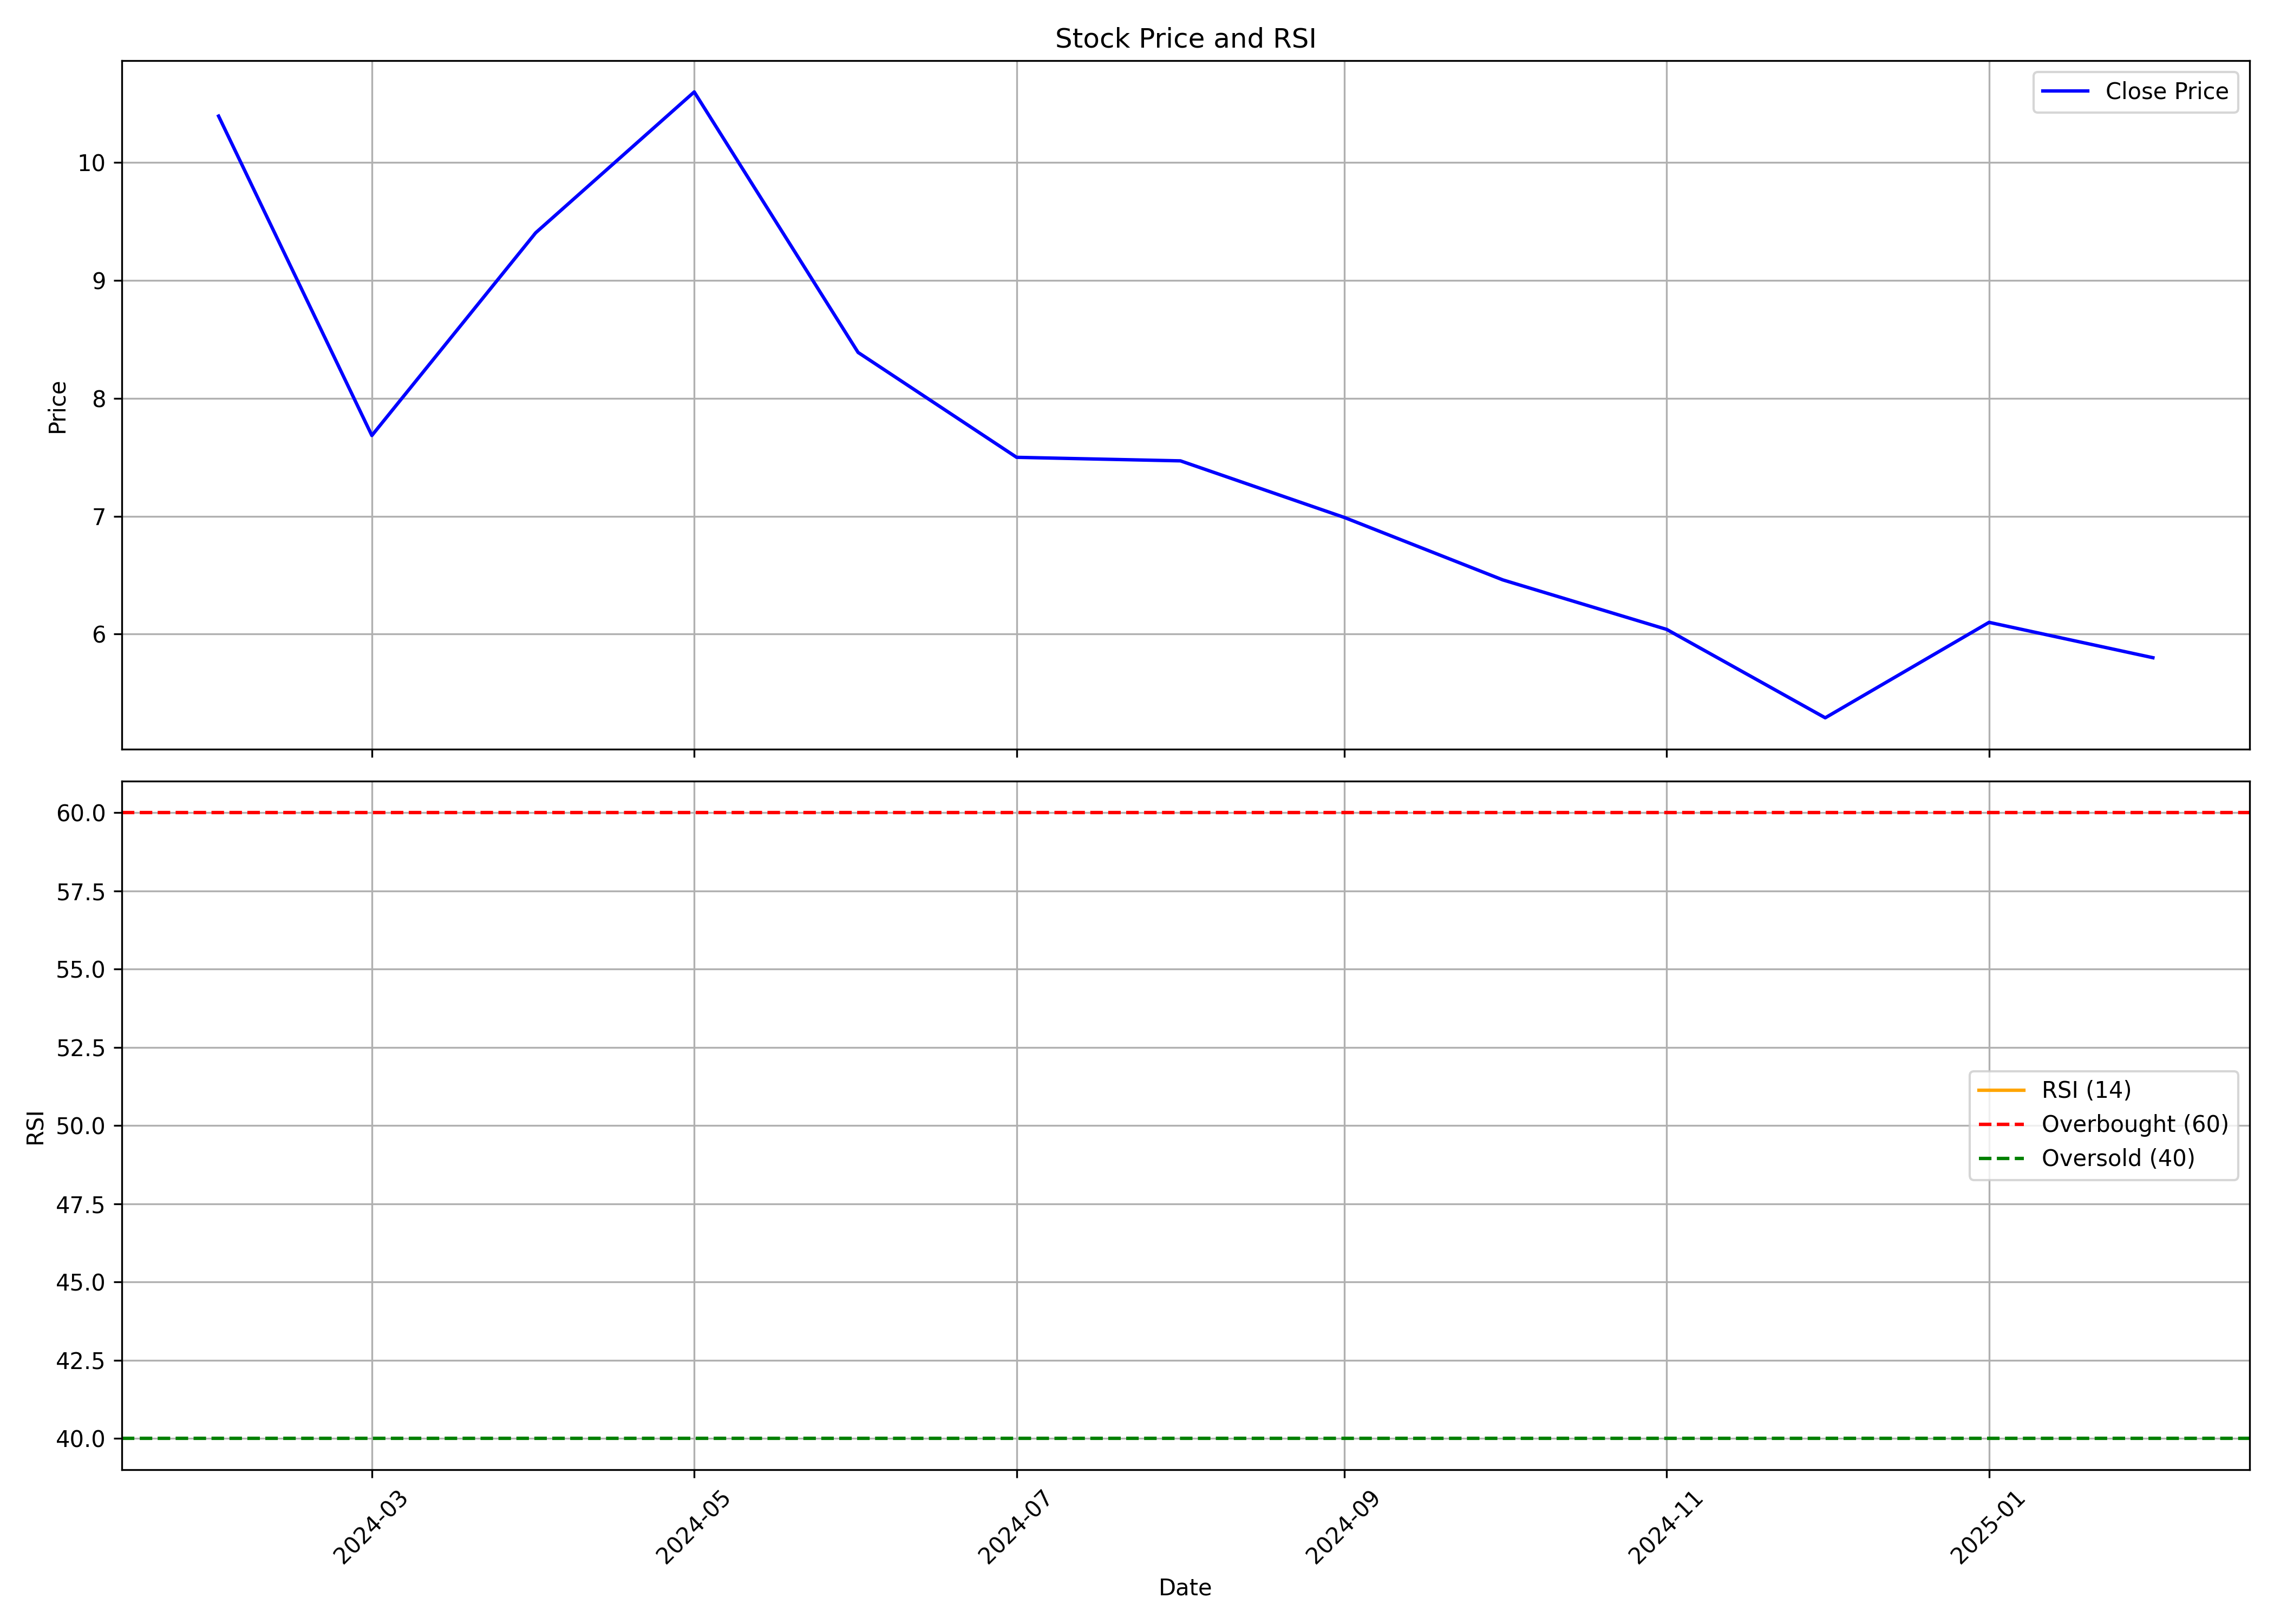

The data file committed next to this chart (first rows):
, date, symbol, open, high, low, close, volume, rsi
0, 2024-02-01, DAVANGERE, 9.83, 11.5, 7.375, 10.4, 82705180, 
1, 2024-03-01, DAVANGERE, 10.43, 11.2, 6.72, 7.685, 103431700, 
2, 2024-04-01, DAVANGERE, 7.62, 9.55, 7.62, 9.405, 68198410, 
3, 2024-05-01, DAVANGERE, 9.405, 10.85, 8.82, 10.6, 85830658, 
4, 2024-06-01, DAVANGERE, 10.8, 10.8, 8.26, 8.39, 229517810, 
5, 2024-07-01, DAVANGERE, 8.57, 10.19, 7.23, 7.5, 413895857, 
6, 2024-08-01, DAVANGERE, 7.53, 7.78, 6.55, 7.47, 210808214, 
7, 2024-09-01, DAVANGERE, 7.75, 7.78, 6.62, 6.99, 142229757, 
8, 2024-10-01, DAVANGERE, 6.99, 7.02, 5.83, 6.46, 53079375, 
9, 2024-11-01, DAVANGERE, 6.65, 6.82, 5.01, 6.04, 26120390, 
10, 2024-12-01, DAVANGERE, 6.06, 6.12, 5.11, 5.29, 34453785, 
11, 2025-01-01, DAVANGERE, 5.36, 6.55, 4.98, 6.1, 64225527, 
12, 2025-02-01, DAVANGERE, 5.85, 5.99, 5.75, 5.8, 6556650, 
